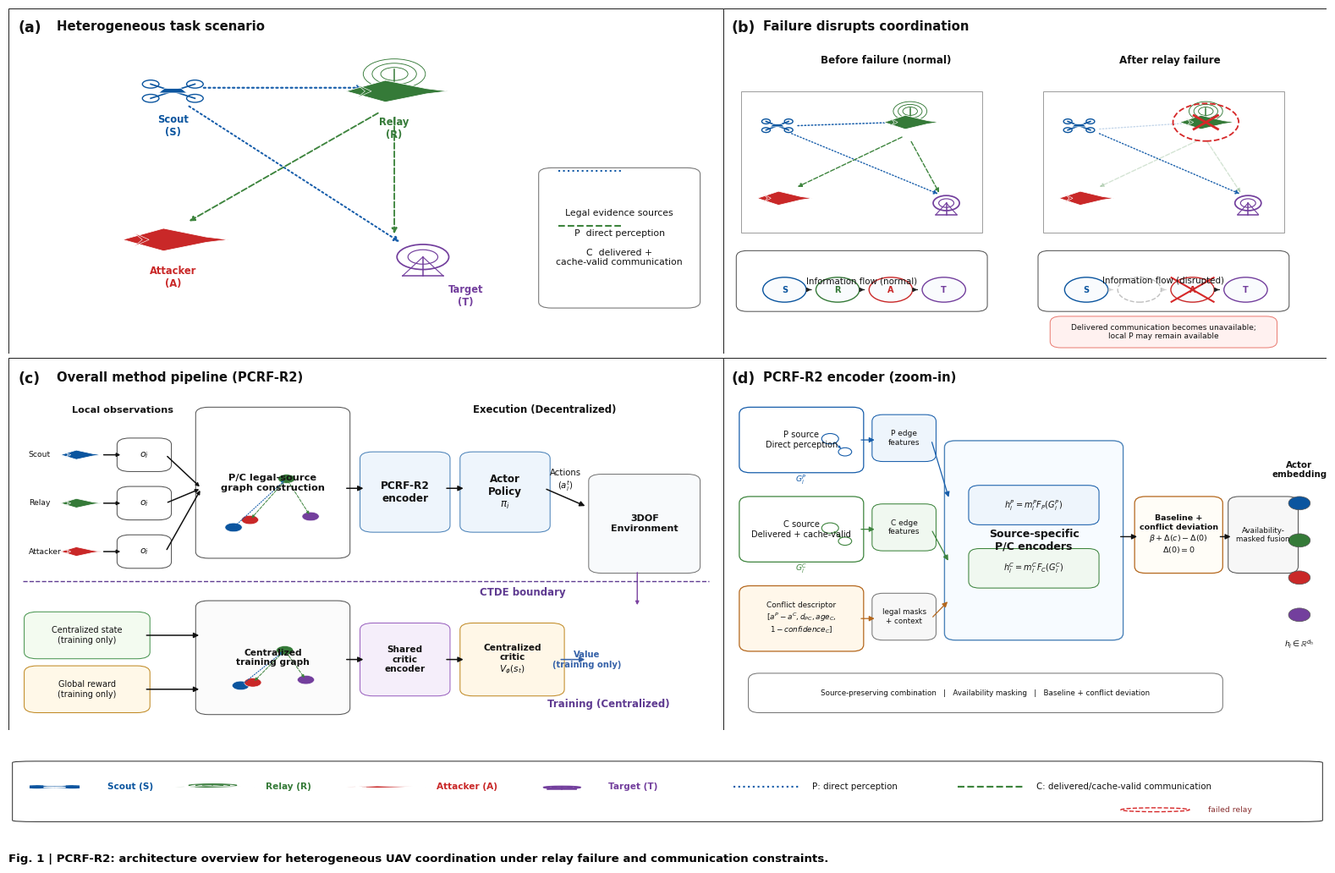

This figure's Python source:
"""High-fidelity Fig. 1 reconstruction for the frozen v1.9 PCRF-R2 line.

The provided four-panel reference supplies only the visual master layout.
All scientific labels and blocks are reconstructed from the PCRF-R2 theory
freeze, the F1 protocol, and the current source-separated implementation.
No training/F2 artifact is read by this script.
"""
from __future__ import annotations

import argparse
from pathlib import Path

import matplotlib as mpl
import matplotlib.pyplot as plt
from matplotlib.patches import Circle, FancyArrowPatch, FancyBboxPatch, Polygon, Rectangle


C = {
    "scout": "#0B559F", "relay": "#357A38", "attacker": "#C92828", "target": "#733F9D",
    "p": "#165DAA", "c": "#3D843D", "conflict": "#B4671D", "critic": "#7B42A0",
    "ink": "#121212", "gray": "#777777", "pale": "#F8FAFC", "pale_blue": "#EEF5FC",
    "pale_green": "#F0F8F0", "pale_gold": "#FFF7EA", "pale_purple": "#F5EEFA",
}
mpl.rcParams.update({
    "font.family": "sans-serif", "font.sans-serif": ["Arial", "Helvetica", "DejaVu Sans"],
    "svg.fonttype": "none", "pdf.fonttype": 42, "font.size": 8,
})


def txt(ax, x, y, s, size=8, color=None, weight="normal", ha="center", va="center", **kw):
    ax.text(x, y, s, fontsize=size, color=color or C["ink"], weight=weight, ha=ha, va=va, **kw)


def rounded(ax, x, y, w, h, s, fc="white", ec="#555555", size=7.3, lw=.75, weight="normal"):
    patch = FancyBboxPatch((x, y), w, h, boxstyle="round,pad=.008,rounding_size=.018",
                           facecolor=fc, edgecolor=ec, linewidth=lw)
    ax.add_patch(patch); txt(ax, x + w/2, y + h/2, s, size=size, weight=weight)
    return patch


def arr(ax, a, b, color=C["ink"], lw=1.1, ls="-", alpha=1.0, rad=0.0, scale=9):
    ax.add_patch(FancyArrowPatch(a, b, arrowstyle="-|>", mutation_scale=scale, color=color,
                                 linewidth=lw, linestyle=ls, alpha=alpha,
                                 connectionstyle=f"arc3,rad={rad}"))


def init(ax, label, title):
    ax.set_xlim(0, 1); ax.set_ylim(0, 1); ax.axis("off")
    ax.add_patch(Rectangle((0, 0), 1, 1, facecolor="white", edgecolor="#222222", linewidth=.72))
    txt(ax, .014, .965, f"({label})", size=12.5, weight="bold", ha="left", va="top")
    txt(ax, .067, .965, title, size=10.7, weight="bold", ha="left", va="top")


def fixed_wing(ax, x, y, color, label=None, s=.037, antenna=False, failed=False):
    wing = Polygon([(x-1.35*s,y), (x-.25*s,y+.63*s), (x+.9*s,y+.15*s), (x+1.5*s,y),
                    (x+.9*s,y-.15*s), (x-.25*s,y-.63*s)], closed=True, facecolor=color,
                   edgecolor="white", linewidth=.55, zorder=4)
    tail = Polygon([(x-.64*s,y), (x-1.03*s,y+.36*s), (x-.82*s,y), (x-1.03*s,y-.36*s)],
                   closed=True, facecolor=color, edgecolor="white", linewidth=.45, zorder=4)
    ax.add_patch(wing); ax.add_patch(tail)
    if antenna:
        ax.plot([x, x], [y+.3*s, y+1.25*s], color=color, lw=1.1)
        for r in (.38, .62, .87):
            ax.add_patch(Circle((x, y+1.0*s), r*s, fill=False, edgecolor=color, linewidth=.65))
    if failed:
        ax.add_patch(Circle((x, y), 1.7*s, fill=False, edgecolor="#D62728", linewidth=1.3, linestyle="--", zorder=9))
        ax.plot([x-.62*s,x+.62*s],[y-.62*s,y+.62*s], color="#D62728", lw=2.0, zorder=10)
        ax.plot([x-.62*s,x+.62*s],[y+.62*s,y-.62*s], color="#D62728", lw=2.0, zorder=10)
    if label: txt(ax, x, y-1.45*s, label, size=8.3, color=color, weight="bold", va="top")


def quadrotor(ax, x, y, color, label=None, s=.036):
    ax.add_patch(Polygon([(x-.46*s,y-.12*s),(x+.46*s,y-.12*s),(x+.28*s,y+.18*s),(x-.28*s,y+.18*s)],
                         closed=True, facecolor=color, edgecolor="white", linewidth=.5, zorder=4))
    for dx, dy in ((-.72,.48),(.72,.48),(-.72,-.48),(.72,-.48)):
        ax.plot([x, x+dx*s], [y, y+dy*s], color=color, lw=1.2, zorder=3)
        ax.add_patch(Circle((x+dx*s,y+dy*s), .27*s, fill=False, edgecolor=color, linewidth=1.0, zorder=4))
    if label: txt(ax, x, y-1.55*s, label, size=8.3, color=color, weight="bold", va="top")


def target_tower(ax, x, y, label=None, s=.043):
    ax.add_patch(Circle((x,y+.18*s), .66*s, fill=False, edgecolor=C["target"], linewidth=1.25))
    ax.add_patch(Circle((x,y+.18*s), .38*s, fill=False, edgecolor=C["target"], linewidth=.85))
    ax.plot([x,y*0+x],[y-.82*s,y+.18*s], color=C["target"], lw=1.1)
    ax.plot([x-.52*s,x+.52*s],[y-.82*s,y-.82*s], color=C["target"], lw=1.1)
    ax.plot([x-.52*s,x],[y-.82*s,y+.18*s], color=C["target"], lw=.8)
    ax.plot([x+.52*s,x],[y-.82*s,y+.18*s], color=C["target"], lw=.8)
    if label: txt(ax, x+.06, y-1.25*s, label, size=8.3, color=C["target"], weight="bold", va="top")


def mountains(ax):
    for base, height, left in ((.13,.16,.03), (.11,.12,.21), (.12,.15,.58)):
        ax.add_patch(Polygon([(left,.09),(left+base/2,.09+height),(left+base,.09)], closed=True,
                             facecolor="#EEF1F4", edgecolor="#D8DDE2", linewidth=.5, alpha=.9, zorder=0))
        ax.add_patch(Polygon([(left+base*.25,.09+height*.43),(left+base/2,.09+height),(left+base*.66,.09+height*.25)],
                             closed=True, facecolor="#FFFFFF", edgecolor="none", alpha=.8, zorder=0))
    ax.plot([.01,.75],[.09,.09], color="#DCE2E8", lw=1.0, alpha=.8, zorder=0)


def panel_a(ax):
    init(ax, "a", "Heterogeneous task scenario")
    mountains(ax)
    quadrotor(ax, .23,.76,C["scout"],"Scout\n(S)",.043)
    fixed_wing(ax,.54,.76,C["relay"],"Relay\n(R)",.050,antenna=True)
    fixed_wing(ax,.23,.33,C["attacker"],"Attacker\n(A)",.052)
    target_tower(ax,.58,.27,"Target\n(T)",.055)
    # Preserve reference geometry; only P/C semantics occupy its relation slots.
    arr(ax,(.27,.77),(.50,.77),C["p"],1.55,":")
    arr(ax,(.25,.72),(.55,.32),C["p"],1.45,":")
    arr(ax,(.52,.70),(.25,.38),C["c"],1.35,"--")
    arr(ax,(.54,.69),(.54,.34),C["c"],1.35,"--")
    rounded(ax,.75,.14,.21,.39,"Legal evidence sources\n\nP  direct perception\n\nC  delivered +\ncache-valid communication",fc="white",ec="#7A7A7A",size=7.8,lw=.8)
    ax.plot([.77,.86],[.53,.53],color=C["p"],lw=1.5,linestyle=":")
    ax.plot([.77,.86],[.37,.37],color=C["c"],lw=1.5,linestyle="--")


def chain(ax,x,y,w=.40,broken=False):
    vals=[("S",C["scout"]),("R",C["relay"]),("A",C["attacker"]),("T",C["target"])]
    xs=[x+w*t for t in (.18,.40,.62,.84)]
    for (name,col),xx in zip(vals,xs):
        if broken and name=="R":
            ax.add_patch(Circle((xx,y),.036,fill=False,edgecolor="#BFBFBF",linestyle="--",linewidth=1.0))
        else:
            ax.add_patch(Circle((xx,y),.036,facecolor="#F9FBFD",edgecolor=col,linewidth=1.0))
            txt(ax,xx,y,name,size=7.0,color=col,weight="bold")
    for i in range(3):
        arr(ax,(xs[i]+.04,y),(xs[i+1]-.04,y),"#222222" if not(broken and i<2) else "#BDBDBD",.95,"-",alpha=1 if not(broken and i<2) else .5,scale=7)
    if broken:
        ax.plot([xs[2]-.035,xs[2]+.035],[y-.035,y+.035],color="#D62728",lw=1.5)
        ax.plot([xs[2]-.035,xs[2]+.035],[y+.035,y-.035],color="#D62728",lw=1.5)


def panel_b(ax):
    init(ax,"b","Failure disrupts coordination")
    txt(ax,.27,.85,"Before failure (normal)",size=8.6,weight="bold")
    txt(ax,.74,.85,"After relay failure",size=8.6,weight="bold")
    for x in (.03,.53): ax.add_patch(Rectangle((x,.35),.40,.41,facecolor="white",edgecolor="#9B9B9B",linewidth=.7))
    quadrotor(ax,.09,.66,C["scout"],s=.026); fixed_wing(ax,.31,.67,C["relay"],s=.032,antenna=True)
    fixed_wing(ax,.10,.45,C["attacker"],s=.032); target_tower(ax,.37,.43,s=.033)
    arr(ax,(.12,.66),(.29,.67),C["p"],1.1,":",scale=7); arr(ax,(.11,.64),(.36,.46),C["p"],1.0,":",scale=7)
    arr(ax,(.30,.63),(.12,.48),C["c"],1.0,"--",scale=7); arr(ax,(.31,.62),(.36,.46),C["c"],1.0,"--",scale=7)
    quadrotor(ax,.59,.66,C["scout"],s=.026); fixed_wing(ax,.80,.67,C["relay"],s=.032,antenna=True,failed=True)
    fixed_wing(ax,.60,.45,C["attacker"],s=.032); target_tower(ax,.87,.43,s=.033)
    arr(ax,(.62,.64),(.86,.46),C["p"],1.0,":",scale=7); arr(ax,(.62,.65),(.79,.67),C["p"],1.0,":",alpha=.25,scale=7)
    arr(ax,(.79,.62),(.62,.48),C["c"],1.0,"--",alpha=.22,scale=7); arr(ax,(.80,.62),(.86,.46),C["c"],1.0,"--",alpha=.22,scale=7)
    rounded(ax,.03,.13,.40,.16,"Information flow (normal)",size=7.4); chain(ax,.03,.185,.40)
    rounded(ax,.53,.13,.40,.16,"Information flow (disrupted)",size=7.4); chain(ax,.53,.185,.40,True)
    rounded(ax,.55,.025,.36,.075,"Delivered communication becomes unavailable;\nlocal P may remain available",fc="#FFF1F0",ec="#EA8077",size=6.5)


def mini_graph(ax,x,y,w=.15,h=.17):
    pts=[(x+.025,y+.035),(x+w*.62,y+h*.72),(x+w*.30,y+h*.24),(x+w*.83,y+h*.28)]
    for (px,py),col in zip(pts,[C["scout"],C["relay"],C["attacker"],C["target"]]): ax.add_patch(Circle((px,py),.012,facecolor=col,edgecolor="white",lw=.4))
    arr(ax,pts[0],pts[1],C["p"],.8,":",scale=5); arr(ax,pts[1],pts[2],C["c"],.7,"--",scale=5); arr(ax,pts[1],pts[3],C["c"],.7,"--",scale=5)


def panel_c(ax):
    init(ax,"c","Overall method pipeline (PCRF-R2)")
    txt(ax,.16,.86,"Local observations",size=8.1,weight="bold")
    txt(ax,.75,.86,"Execution (Decentralized)",size=8.4,weight="bold")
    # top execution row: keep reference slots and density.
    for yy,label,col in ((.74,"Scout",C["scout"]),(.61,"Relay",C["relay"]),(.48,"Attacker",C["attacker"])):
        fixed_wing(ax,.10,yy,col,s=.020)
        txt(ax,.028,yy,label,size=6.7,ha="left")
        rounded(ax,.16,yy-.037,.06,.074,"$o_i$",size=8.0)
        arr(ax,(.13,yy),(.16,yy),scale=6)
    rounded(ax,.27,.47,.20,.39,"P/C legal-source\ngraph construction",size=8.2,weight="bold")
    mini_graph(ax,.29,.51,.16,.23)
    rounded(ax,.50,.54,.11,.20,"PCRF-R2\nencoder",fc="#EEF5FC",ec="#4C83B9",size=8.7,weight="bold")
    rounded(ax,.64,.54,.11,.20,"Actor\nPolicy\n$\\pi_i$",fc="#EEF5FC",ec="#4C83B9",size=8.6,weight="bold")
    txt(ax,.78,.67,"Actions\n$(a_i^t)$",size=7.3)
    rounded(ax,.82,.43,.14,.25,"3DOF\nEnvironment",fc="#F8FAFC",ec="#777777",size=8.0,weight="bold")
    for yy in (.74,.61,.48): arr(ax,(.22,yy),(.27,.65),scale=6)
    arr(ax,(.47,.65),(.50,.65)); arr(ax,(.61,.65),(.64,.65)); arr(ax,(.75,.65),(.81,.60)); arr(ax,(.88,.43),(.88,.33),color=C["critic"],lw=1.0,scale=6)
    # faithful CTDE separator and bottom training path.
    ax.plot([.02,.98],[.40,.40],color="#5F3B91",linewidth=1.0,linestyle="--")
    txt(ax,.72,.385,"CTDE boundary",size=8.5,color="#5F3B91",weight="bold",va="top")
    txt(ax,.84,.07,"Training (Centralized)",size=8.5,color="#5F3B91",weight="bold")
    rounded(ax,.03,.20,.16,.11,"Centralized state\n(training only)",fc="#F3FBF0",ec="#4A9652",size=7.0)
    rounded(ax,.03,.055,.16,.11,"Global reward\n(training only)",fc="#FFF8E8",ec="#C08A25",size=7.0)
    rounded(ax,.27,.05,.20,.29,"Centralized\ntraining graph",fc="#FBFBFB",size=7.7,weight="bold"); mini_graph(ax,.30,.085,.14,.18)
    rounded(ax,.50,.10,.11,.18,"Shared\ncritic\nencoder",fc=C["pale_purple"],ec="#9B63C0",size=7.6,weight="bold")
    rounded(ax,.64,.10,.13,.18,"Centralized\ncritic\n$V_\\phi(s_t)$",fc="#FFF7E7",ec="#C18B27",size=7.7,weight="bold")
    txt(ax,.81,.19,"Value\n(training only)",size=7.2,color="#3561A8",weight="bold")
    arr(ax,(.19,.255),(.27,.255)); arr(ax,(.19,.11),(.27,.11)); arr(ax,(.47,.19),(.50,.19)); arr(ax,(.61,.19),(.64,.19)); arr(ax,(.77,.19),(.81,.19),color="#3561A8")


def little_source(ax,x,y,w,h,color,title,formula=None):
    rounded(ax,x,y,w,h,title,fc="white",ec=color,size=7.1,lw=.9)
    ax.add_patch(Circle((x+w*.75,y+h*.52),.014,facecolor="white",edgecolor=color,lw=.8))
    ax.add_patch(Circle((x+w*.88,y+h*.30),.011,facecolor="white",edgecolor=color,lw=.8))
    arr(ax,(x+w*.77,y+h*.49),(x+w*.86,y+h*.33),color,.7,"-",scale=4)
    if formula: txt(ax,x+w/2,y-.027,formula,size=6.7,color=color)


def panel_d(ax):
    init(ax,"d","PCRF-R2 encoder (zoom-in)")
    # Reference-master left three slots. Third is a descriptor, not an evidence source.
    little_source(ax,.035,.70,.19,.16,C["p"],"P source\nDirect perception",r"$G_i^P$")
    little_source(ax,.035,.46,.19,.16,C["c"],"C source\nDelivered + cache-valid",r"$G_i^C$")
    rounded(ax,.035,.22,.19,.16,"Conflict descriptor\n$[a^P-a^C,d_{PC},age_C,$\n$1-confidence_C]$",fc=C["pale_gold"],ec=C["conflict"],size=6.4,lw=.9)
    # Feature blocks occupy the same visual column as reference edge features.
    rounded(ax,.255,.73,.09,.11,"P edge\nfeatures",fc=C["pale_blue"],ec=C["p"],size=6.5)
    rounded(ax,.255,.49,.09,.11,"C edge\nfeatures",fc=C["pale_green"],ec=C["c"],size=6.5)
    rounded(ax,.255,.25,.09,.11,"legal masks\n+ context",fc="#F7F7F7",ec="#777777",size=6.3)
    # One central module is visually large but explicitly contains two real encoders.
    rounded(ax,.375,.25,.28,.52,"Source-specific\nP/C encoders",fc="#F7FBFF",ec="#4C83B9",size=9.0,lw=1.0,weight="bold")
    rounded(ax,.415,.56,.20,.09,"$h_i^P=m_i^P F_P(G_i^P)$",fc=C["pale_blue"],ec=C["p"],size=7.0)
    rounded(ax,.415,.39,.20,.09,"$h_i^C=m_i^C F_C(G_i^C)$",fc=C["pale_green"],ec=C["c"],size=7.0)
    arr(ax,(.225,.78),(.255,.78),C["p"],.9); arr(ax,(.225,.54),(.255,.54),C["c"],.9); arr(ax,(.225,.30),(.255,.30),C["conflict"],.9)
    arr(ax,(.345,.78),(.375,.62),C["p"],.9); arr(ax,(.345,.54),(.375,.45),C["c"],.9); arr(ax,(.345,.30),(.375,.35),C["conflict"],.9)
    rounded(ax,.69,.43,.13,.19,"Baseline +\nconflict deviation\n$\\beta+\\Delta(c)-\\Delta(0)$\n$\\Delta(0)=0$",fc="#FFFDF7",ec=C["conflict"],size=6.8,lw=.9,weight="bold")
    rounded(ax,.845,.43,.10,.19,"Availability-\nmasked fusion",fc="#F7F7F7",ec="#555555",size=6.3)
    arr(ax,(.655,.52),(.69,.52),C["ink"],1.0); arr(ax,(.82,.52),(.845,.52),C["ink"],1.0)
    txt(ax,.955,.70,"Actor\nembedding",size=7.4,weight="bold")
    for yy,col in zip((.61,.51,.41,.31),(C["scout"],C["relay"],C["attacker"],C["target"])):
        ax.add_patch(Circle((.955,yy),.018,facecolor=col,edgecolor="#555555",lw=.5))
    txt(ax,.955,.23,"$h_i\\in\\mathbb{R}^{d_h}$",size=6.7)
    # Reference-like symbol legend, with only current operations.
    rounded(ax,.05,.055,.77,.09,"Source-preserving combination   |   Availability masking   |   Baseline + conflict deviation",fc="white",ec="#777777",size=6.3)


def legend(ax):
    ax.set_xlim(0,1);ax.set_ylim(0,1);ax.axis("off")
    ax.add_patch(FancyBboxPatch((.01,.10),.98,.78,boxstyle="round,pad=.007,rounding_size=.018",facecolor="white",edgecolor="#333333",lw=.75))
    quadrotor(ax,.035,.55,C["scout"],s=.019); txt(ax,.075,.55,"Scout (S)",size=7.6,color=C["scout"],weight="bold",ha="left")
    fixed_wing(ax,.155,.55,C["relay"],s=.021,antenna=True); txt(ax,.195,.55,"Relay (R)",size=7.6,color=C["relay"],weight="bold",ha="left")
    fixed_wing(ax,.285,.55,C["attacker"],s=.021); txt(ax,.325,.55,"Attacker (A)",size=7.6,color=C["attacker"],weight="bold",ha="left")
    target_tower(ax,.42,.54,s=.021); txt(ax,.455,.55,"Target (T)",size=7.6,color=C["target"],weight="bold",ha="left")
    ax.plot([.55,.60],[.55,.55],color=C["p"],lw=1.55,linestyle=":"); txt(ax,.61,.55,"P: direct perception",size=7.4,ha="left")
    ax.plot([.72,.77],[.55,.55],color=C["c"],lw=1.55,linestyle="--"); txt(ax,.78,.55,"C: delivered/cache-valid communication",size=7.4,ha="left")
    ax.add_patch(Circle((.87,.25),.026,fill=False,edgecolor="#D62728",linestyle="--",lw=1.0)); txt(ax,.91,.25,"failed relay",size=6.7,color="#8A3333",ha="left")


def draw(version):
    fig=plt.figure(figsize=(16.4,10.6),facecolor="white")
    # Ratios follow the visual master: left panels 52%, right panels 44%.
    top_y,top_h=.575,.385; bottom_y,bottom_h=.155,.415
    a=fig.add_axes((.025,top_y,.515,top_h)); b=fig.add_axes((.540,top_y,.435,top_h))
    c=fig.add_axes((.025,bottom_y,.515,bottom_h)); d=fig.add_axes((.540,bottom_y,.435,bottom_h))
    l=fig.add_axes((.025,.045,.95,.085))
    panel_a(a);panel_b(b);panel_c(c);panel_d(d);legend(l)
    fig.text(.025,.008,"Fig. 1 | PCRF-R2: architecture overview for heterogeneous UAV coordination under relay failure and communication constraints.",fontsize=9.6,weight="bold")
    return fig


def main():
    parser=argparse.ArgumentParser(); parser.add_argument("--version",choices=("fidelity_v1","fidelity_v2"),default="fidelity_v2")
    parser.add_argument("--output-prefix",type=Path,default=Path("paper_figures/fig1_architecture")); args=parser.parse_args()
    args.output_prefix.parent.mkdir(parents=True,exist_ok=True); fig=draw(args.version)
    fig.savefig(args.output_prefix.with_suffix(".svg"),bbox_inches="tight")
    fig.savefig(args.output_prefix.with_suffix(".pdf"),bbox_inches="tight")
    fig.savefig(args.output_prefix.with_suffix(".png"),dpi=600,bbox_inches="tight")
    plt.close(fig); print(f"FIG1_{args.version.upper()}_WRITTEN: {args.output_prefix}")


if __name__=="__main__": main()
